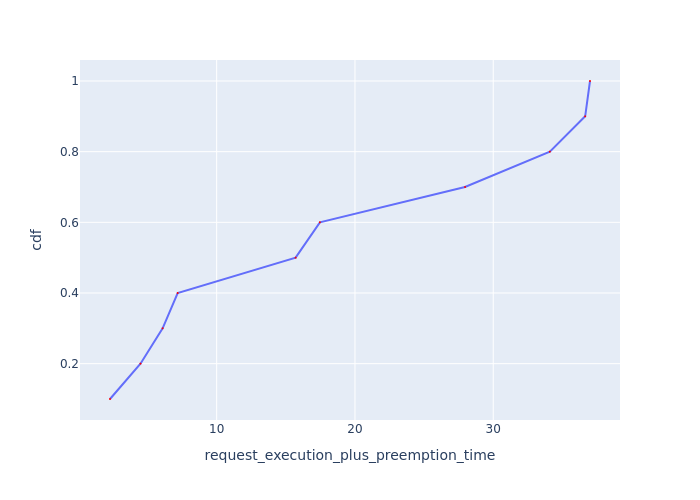

The file beside this chart, header and first rows:
Request Id, request_execution_plus_preemption_time, cdf
0_2, 2.286, 0.1
0_1, 4.49, 0.2
0_4, 6.092, 0.3
0_9, 7.18, 0.4
0_5, 15.71, 0.5
0_3, 17.46, 0.6
0_7, 27.96, 0.7
0_10, 34.09, 0.8
0_6, 36.65, 0.9
0_8, 37, 1.0
